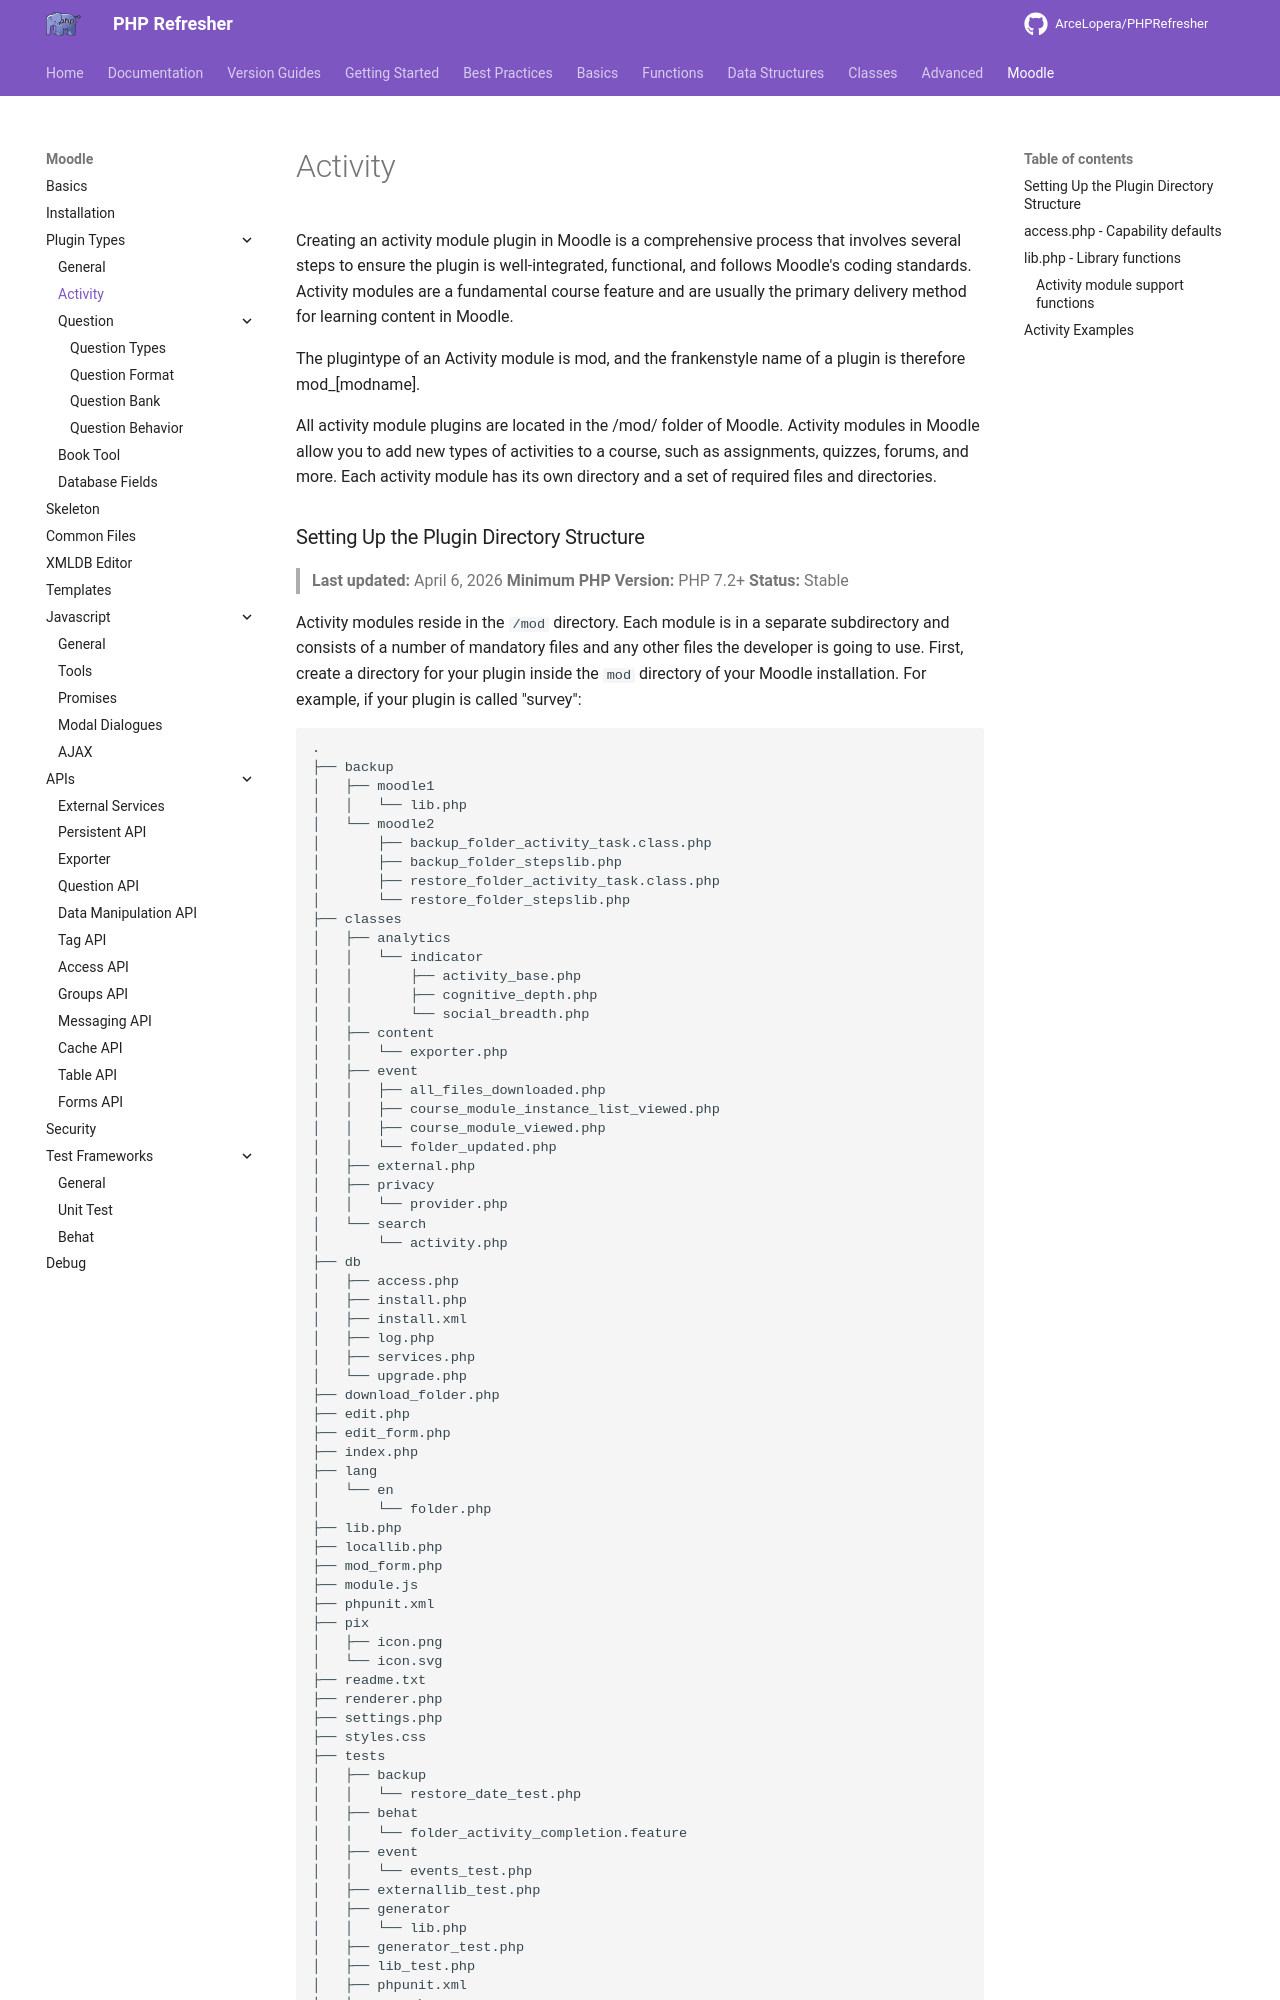

repository: ArceLopera/PHPRefresher · page: Moodle/Plugin/phpMoodlePlugin_mod/index.html · generator: mkdocs

Creating an activity module plugin in Moodle is a comprehensive process that involves several steps to ensure the plugin is well-integrated, functional, and follows Moodle's coding standards. Activity modules are a fundamental course feature and are usually the primary delivery method for learning content in Moodle.

The plugintype of an Activity module is mod, and the frankenstyle name of a plugin is therefore mod_[modname].

All activity module plugins are located in the /mod/ folder of Moodle. Activity modules in Moodle allow you to add new types of activities to a course, such as assignments, quizzes, forums, and more. Each activity module has its own directory and a set of required files and directories.

### Setting Up the Plugin Directory Structure
> **Last updated:** April 6, 2026
> **Minimum PHP Version:** PHP 7.2+
> **Status:** Stable


Activity modules reside in the `/mod` directory. Each module is in a separate subdirectory and consists of a number of mandatory files and any other files the developer is going to use. First, create a directory for your plugin inside the `mod` directory of your Moodle installation. For example, if your plugin is called "survey":

```
.
├── backup
│   ├── moodle1
│   │   └── lib.php
│   └── moodle2
│       ├── backup_folder_activity_task.class.php
│       ├── backup_folder_stepslib.php
│       ├── restore_folder_activity_task.class.php
│       └── restore_folder_stepslib.php
├── classes
│   ├── analytics
│   │   └── indicator
│   │       ├── activity_base.php
│   │       ├── cognitive_depth.php
│   │       └── social_breadth.php
│   ├── content
│   │   └── exporter.php
│   ├── event
│   │   ├── all_files_downloaded.php
│   │   ├── course_module_instance_list_viewed.php
│   │   ├── course_module_viewed.php
│   │   └── folder_updated.php
│   ├── external.php
│   ├── privacy
│   │   └── provider.php
│   └── search
│       └── activity.php
├── db
│   ├── access.php
│   ├── install.php
│   ├── install.xml
│   ├── log.php
│   ├── services.php
│   └── upgrade.php
├── download_folder.php
├── edit.php
├── edit_form.php
├── index.php
├── lang
│   └── en
│       └── folder.php
├── lib.php
├── locallib.php
├── mod_form.php
├── module.js
├── phpunit.xml
├── pix
│   ├── icon.png
│   └── icon.svg
├── readme.txt
├── renderer.php
├── settings.php
├── styles.css
├── tests
│   ├── backup
│   │   └── restore_date_test.php
│   ├── behat
│   │   └── folder_activity_completion.feature
│   ├── event
│   │   └── events_test.php
│   ├── externallib_test.php
│   ├── generator
│   │   └── lib.php
│   ├── generator_test.php
│   ├── lib_test.php
│   ├── phpunit.xml
│   └── search
│       └── search_test.php
├── version.php
└── view.php
```
